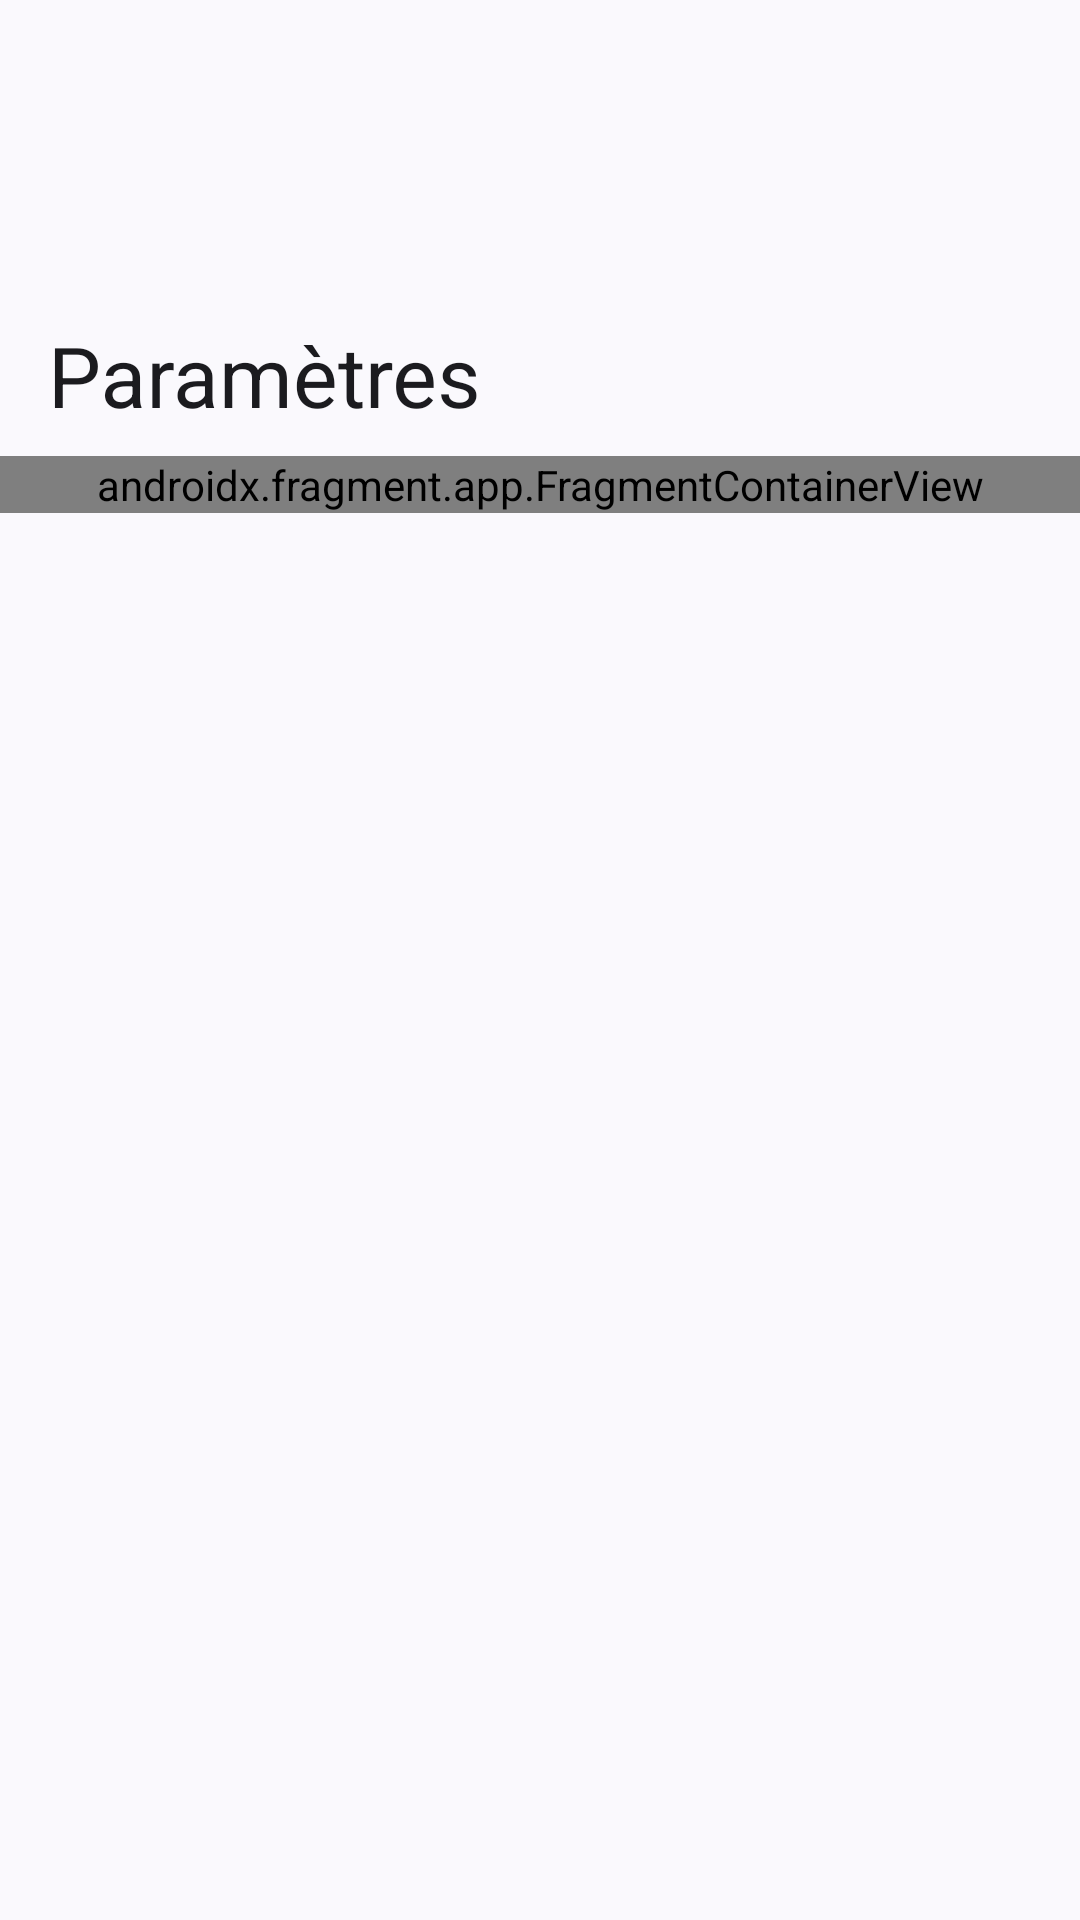

This screen was rendered from an Android layout file. Write that file and the resources it references.
<!-- AndroidManifest.xml: application theme Theme.AnbyMovie -->
<!-- res/layout/activity_settings.xml -->
<?xml version="1.0" encoding="utf-8"?>
<androidx.coordinatorlayout.widget.CoordinatorLayout xmlns:android="http://schemas.android.com/apk/res/android"
    android:layout_width="match_parent"
    android:layout_height="match_parent"
    xmlns:app="http://schemas.android.com/apk/res-auto">

    <com.google.android.material.appbar.AppBarLayout
        android:layout_width="match_parent"
        android:layout_height="wrap_content"
        android:fitsSystemWindows="true">
        <com.google.android.material.appbar.CollapsingToolbarLayout
            android:layout_width="match_parent"
            android:layout_height="?attr/collapsingToolbarLayoutLargeSize"
            style="@style/Widget.Material3.CollapsingToolbar.Large">
            <com.google.android.material.appbar.MaterialToolbar
                android:id="@+id/settings_toolbar"
                android:layout_width="match_parent"
                android:layout_height="?attr/actionBarSize"
                app:navigationIcon="@drawable/arrow_back_24px"
                app:title="@string/settings"/>
        </com.google.android.material.appbar.CollapsingToolbarLayout>
    </com.google.android.material.appbar.AppBarLayout>

    <androidx.fragment.app.FragmentContainerView
        android:layout_width="match_parent"
        android:layout_height="wrap_content"
        app:layout_behavior="@string/appbar_scrolling_view_behavior"
        android:id="@+id/settings_fragment_view"
        android:name="iut.s4.sae.ui.fragment.SettingsFragment">

    </androidx.fragment.app.FragmentContainerView>

</androidx.coordinatorlayout.widget.CoordinatorLayout>
<!-- resources referenced by this layout -->
<resources>
  <string name="settings">Paramètres</string>
  <style name="Theme.AnbyMovie" parent="Base.Theme.AnbyMovie" />
  <style name="Base.Theme.AnbyMovie" parent="Theme.Material3.DynamicColors.DayNight.NoActionBar">
          
          
      </style>
</resources>
